Photos from the image-classification dataset "Images" in the GitHub repository fethcmd/ThickCrossClassificationWithCnn. Its 2 classes are: cross, thick.

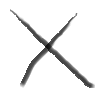
Label: cross

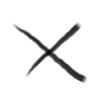
Label: cross

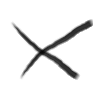
Label: cross

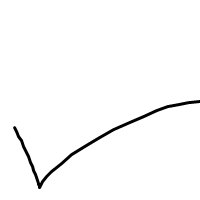
Label: thick

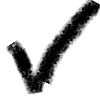
Label: thick

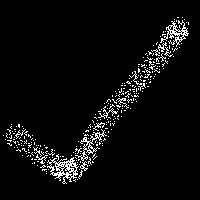
Label: thick
